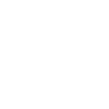
t = 0.00 s
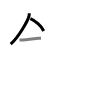
t = 2.50 s
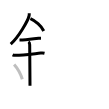
t = 5.25 s
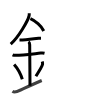
t = 7.75 s
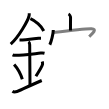
t = 10.50 s
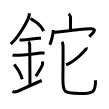
t = 13.00 s

The animated SVG that drew these frames (rendered in a browser with its animation timeline set to each time). Animation: 13 SMIL elements (animate=13); one cycle of 13.00 s.

<svg width="109px" height="109px" viewBox="0 0 px 109px" xmlns="http://www.w3.org/2000/svg" xmlns:xlink="http://www.w3.org/1999/xlink" xml:space="preserve" version="1.1"  baseProfile="full">
<path d="M29.25,13.24c0,0.78,0.05,1.41-0.14,2.35c-0.99,4.9-10.36,21.27-18.39,28.53" style="fill:none;stroke:black;stroke-width:3;opacity:0">
  <animate attributeType="CSS" attributeName="opacity" from="0" to="1" begin="0s" dur="1s" repeatCount="Indefinite" fill="freeze" />
</path>
<path d="M30.39,18.71C35.22,20.7,41.4,25.99,43.75,31" style="fill:none;stroke:black;stroke-width:3;opacity:0">
  <animate attributeType="CSS" attributeName="opacity" from="0" to="1" begin="1s" dur="1s" repeatCount="Indefinite" fill="freeze" />
</path>
<path d="M19.5,40c1.68,0,2.44,0.09,2.98,0.06C27.32,39.74,33.5,39,38.6,38.3c0.82-0.11,1-0.05,2.4-0.05" style="fill:none;stroke:black;stroke-width:3;opacity:0">
  <animate attributeType="CSS" attributeName="opacity" from="0" to="1" begin="2s" dur="1s" repeatCount="Indefinite" fill="freeze" />
</path>
<path d="M12.59,54.81c0.65,0.33,2.77,0.43,3.44,0.43C22,55.25,34,53.75,40.74,53.08c0.81-0.08,2.58-0.13,3.78,0.15" style="fill:none;stroke:black;stroke-width:3;opacity:0">
  <animate attributeType="CSS" attributeName="opacity" from="0" to="1" begin="3s" dur="1s" repeatCount="Indefinite" fill="freeze" />
</path>
<path d="M28.45,41.69c1.24,0.78,1.24,2.52,1.24,3.14c0,4.35,0.31,35.42,0.31,40.98" style="fill:none;stroke:black;stroke-width:3;opacity:0">
  <animate attributeType="CSS" attributeName="opacity" from="0" to="1" begin="4s" dur="1s" repeatCount="Indefinite" fill="freeze" />
</path>
<path d="M14.14,64.51c4.82,5.51,7.17,11.47,8.15,14.69" style="fill:none;stroke:black;stroke-width:3;opacity:0">
  <animate attributeType="CSS" attributeName="opacity" from="0" to="1" begin="5s" dur="1s" repeatCount="Indefinite" fill="freeze" />
</path>
<path d="M42.2,61.55c0.3,0.84,0.46,2.06,0.34,2.76c-0.3,1.81-3.21,6.63-6.62,11.97" style="fill:none;stroke:black;stroke-width:3;opacity:0">
  <animate attributeType="CSS" attributeName="opacity" from="0" to="1" begin="6s" dur="1s" repeatCount="Indefinite" fill="freeze" />
</path>
<path d="M12.5,91.29c1.27,0.94,2.8,0.7,4.58,0.24c1.32-0.35,11.45-5.4,24.67-11.03" style="fill:none;stroke:black;stroke-width:3;opacity:0">
  <animate attributeType="CSS" attributeName="opacity" from="0" to="1" begin="7s" dur="1s" repeatCount="Indefinite" fill="freeze" />
</path>
<path d="M68.48,13.99c0.86,0.4,2.09,2.33,2.07,3.47c-0.06,3.59-0.06,9.7-0.07,12.96" style="fill:none;stroke:black;stroke-width:3;opacity:0">
  <animate attributeType="CSS" attributeName="opacity" from="0" to="1" begin="8s" dur="1s" repeatCount="Indefinite" fill="freeze" />
</path>
<path d="M53.28,29.99c0,3.96-2.2,12.12-3.46,14.76" style="fill:none;stroke:black;stroke-width:3;opacity:0">
  <animate attributeType="CSS" attributeName="opacity" from="0" to="1" begin="9s" dur="1s" repeatCount="Indefinite" fill="freeze" />
</path>
<path d="M53.17,32.61c12.58-1.61,32.96-4.06,38.29-3.84c7.04,0.29-0.51,6.19-2.26,7.87" style="fill:none;stroke:black;stroke-width:3;opacity:0">
  <animate attributeType="CSS" attributeName="opacity" from="0" to="1" begin="10s" dur="1s" repeatCount="Indefinite" fill="freeze" />
</path>
<path d="M86.05,47.51c0.16,0.33,0.25,1.28-0.15,1.78c-2.59,3.26-11.48,12.24-19.85,15.58" style="fill:none;stroke:black;stroke-width:3;opacity:0">
  <animate attributeType="CSS" attributeName="opacity" from="0" to="1" begin="11s" dur="1s" repeatCount="Indefinite" fill="freeze" />
</path>
<path d="M62,41.88c0.71,1.02,0.76,1.7,1,3.05c0.24,1.36-0.09,30.13-0.09,34.38c0,12.69,0.59,14.21,17.03,14.21c13.56,0,15.61-1.52,15.61-13.28" style="fill:none;stroke:black;stroke-width:3;opacity:0">
  <animate attributeType="CSS" attributeName="opacity" from="0" to="1" begin="12s" dur="1s" repeatCount="Indefinite" fill="freeze" />
</path>
</svg>
